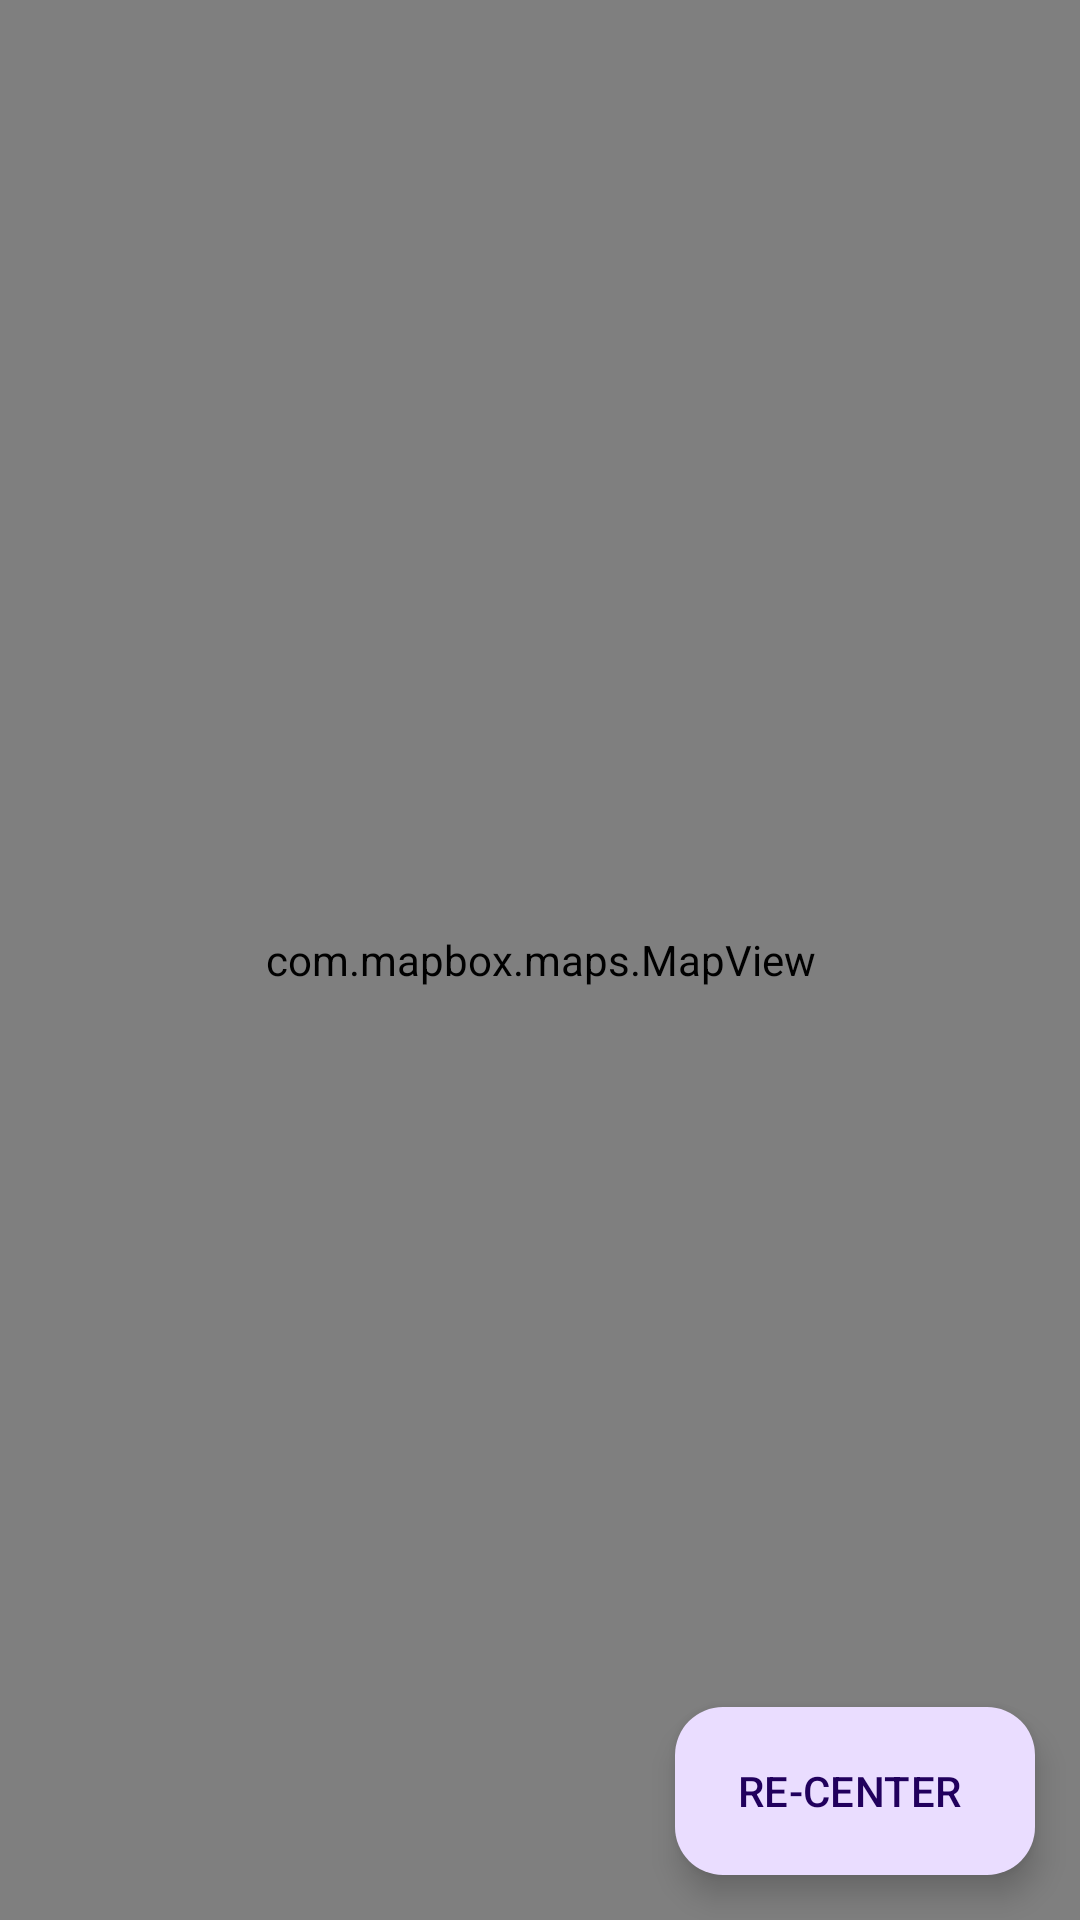

This screen was rendered from an Android layout file. Write that file and the resources it references.
<!-- AndroidManifest.xml: application theme Theme.RakShakAccidentSafetyApp -->
<!-- res/layout/activity_location_point.xml -->
<?xml version="1.0" encoding="utf-8"?>
<androidx.constraintlayout.widget.ConstraintLayout xmlns:android="http://schemas.android.com/apk/res/android"
    xmlns:app="http://schemas.android.com/apk/res-auto"
    xmlns:tools="http://schemas.android.com/tools"
    android:layout_width="match_parent"
    android:layout_height="match_parent"
    tools:context=".Activity.LocationPointActivity">
    <com.mapbox.maps.MapView
        android:id="@+id/map"
        android:layout_width="0dp"
        android:layout_height="0dp"
        app:layout_constraintTop_toTopOf="parent"
        app:layout_constraintEnd_toEndOf="parent"
        app:layout_constraintStart_toStartOf="parent"
        app:layout_constraintBottom_toBottomOf="parent" />

    <com.google.android.material.floatingactionbutton.ExtendedFloatingActionButton
        android:id="@+id/recenter"
        android:layout_width="wrap_content"
        android:layout_height="wrap_content"
        android:layout_marginEnd="15dp"
        app:icon="@drawable/map"
        app:iconTint="#00009999"
        app:iconTintMode="screen"
        android:layout_marginBottom="15dp"
        android:text="RE-CENTER"
        app:layout_constraintBottom_toBottomOf="parent"
        app:layout_constraintEnd_toEndOf="parent" />

</androidx.constraintlayout.widget.ConstraintLayout>
<!-- resources referenced by this layout -->
<resources>
  <style name="Theme.RakShakAccidentSafetyApp" parent="Base.Theme.RakShakAccidentSafetyApp" />
  <style name="Base.Theme.RakShakAccidentSafetyApp" parent="Theme.Material3.DayNight.NoActionBar">
          
          
      </style>
</resources>
